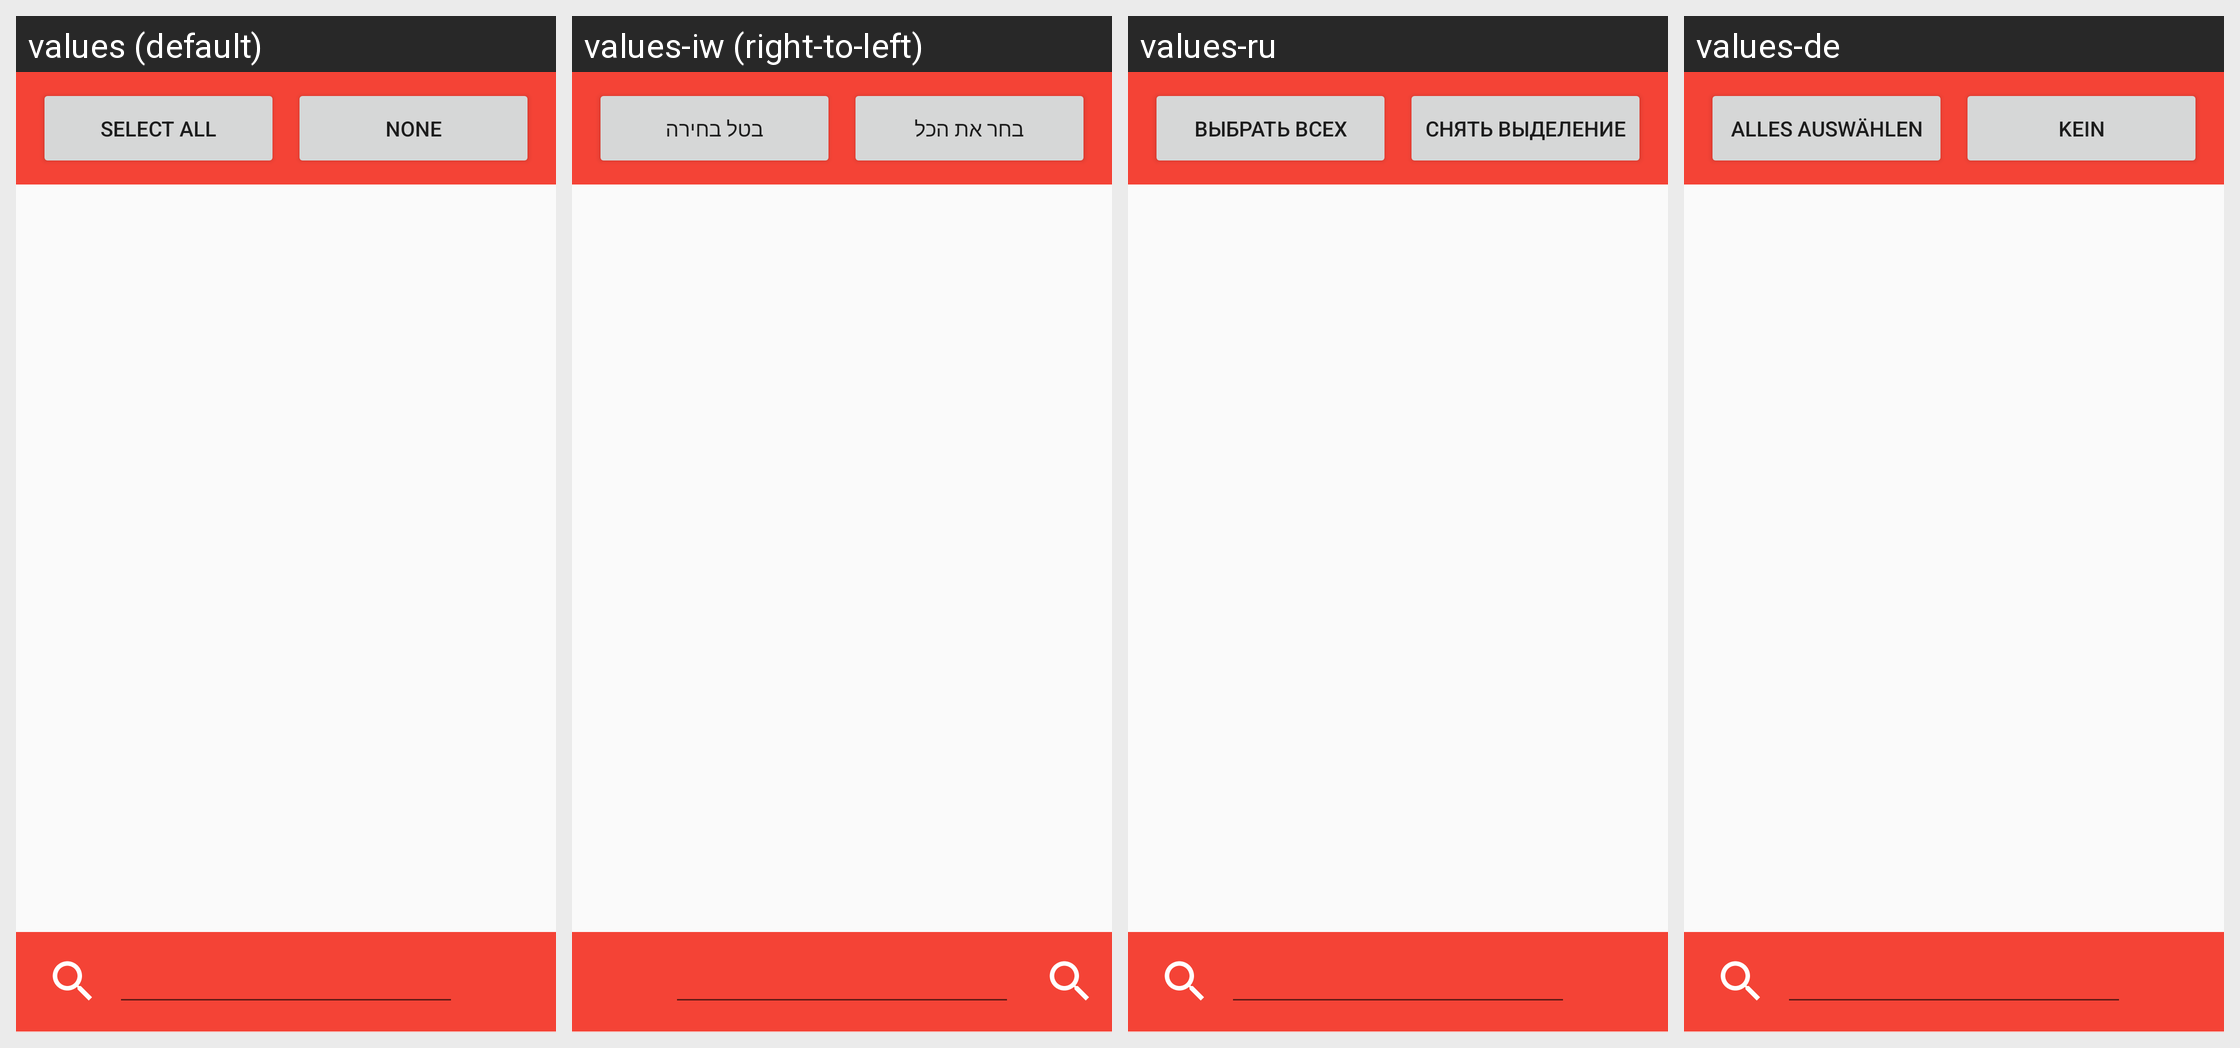

The Android screen above is rendered under several locales of the same app. Produce the string resources it draws, with the default and per-locale values.
Android screen res/layout/activity_filter.xml rendered under 4 locales, left to right: values (default), values-iw (right-to-left), values-ru, values-de. Device: Nexus 5 (rendered at 1080×1920; each locale shown at half size, 540×960, under a caption strip naming it); theme AppTheme.
Other locales in the repository, not shown: values-ar, values-ca, values-cs, values-da, values-el, values-es, values-fr, values-hu, values-id, values-it, values-ja, values-nl, values-no, values-pl, values-pt, values-tr.
Strings drawn on this screen, with the default value and each locale's value (text and hints the layout hard-codes, and strings that could not be matched under every locale, appear in the picture but are not listed):

select_all
  values: Select All
  values-iw: בחר את הכל
  values-ru: Выбрать всех
  values-de: Alles auswählen

none
  values: None
  values-iw: בטל בחירה
  values-ru: Снять выделение
  values-de: Kein
